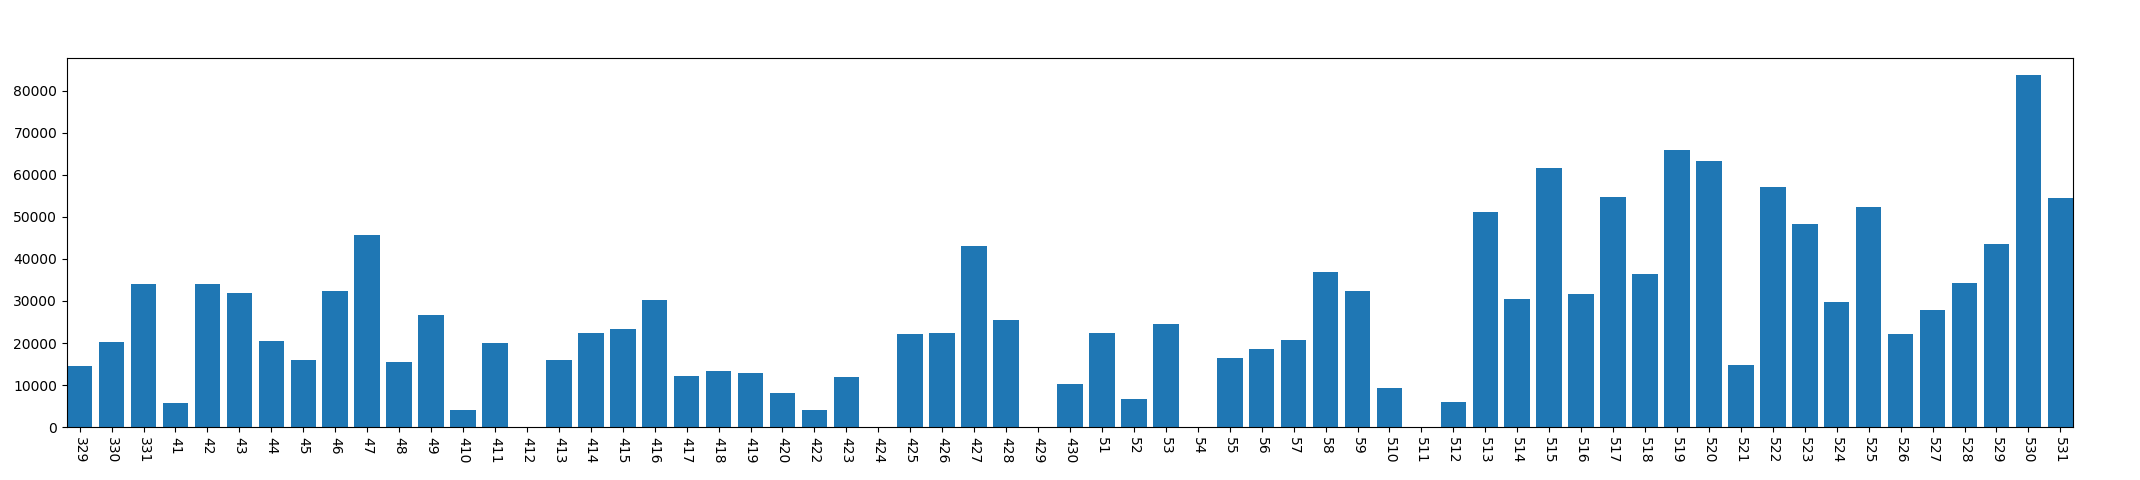

The data file committed next to this chart (first rows):
, year, mon, day, phonelock_time
0, 2013, 3, 29, 14547
1, 2013, 3, 30, 20289
2, 2013, 3, 31, 33961
3, 2013, 4, 1, 5808
4, 2013, 4, 2, 34073
5, 2013, 4, 3, 31887
6, 2013, 4, 4, 20380
7, 2013, 4, 5, 15883
8, 2013, 4, 6, 32260
9, 2013, 4, 7, 45749
10, 2013, 4, 8, 15573
11, 2013, 4, 9, 26712
12, 2013, 4, 10, 3979
13, 2013, 4, 11, 20051
14, 2013, 4, 12, 0
15, 2013, 4, 13, 16011
16, 2013, 4, 14, 22310
17, 2013, 4, 15, 23312
18, 2013, 4, 16, 30208
19, 2013, 4, 17, 12054
20, 2013, 4, 18, 13446
21, 2013, 4, 19, 12987
22, 2013, 4, 20, 8043
23, 2013, 4, 22, 4095
24, 2013, 4, 23, 11855
25, 2013, 4, 24, 0
26, 2013, 4, 25, 22156
27, 2013, 4, 26, 22456
28, 2013, 4, 27, 43080
29, 2013, 4, 28, 25553
30, 2013, 4, 29, 0
31, 2013, 4, 30, 10202
32, 2013, 5, 1, 22435
33, 2013, 5, 2, 6817
34, 2013, 5, 3, 24525
35, 2013, 5, 4, 0
36, 2013, 5, 5, 16459
37, 2013, 5, 6, 18534
38, 2013, 5, 7, 20665
39, 2013, 5, 8, 36903
40, 2013, 5, 9, 32291
41, 2013, 5, 10, 9252
42, 2013, 5, 11, 0
43, 2013, 5, 12, 6091
44, 2013, 5, 13, 0
45, 2013, 5, 12, 0
46, 2013, 5, 13, 51036
47, 2013, 5, 14, 30379
48, 2013, 5, 15, 61550
49, 2013, 5, 16, 31774
50, 2013, 5, 17, 54758
51, 2013, 5, 18, 36362
52, 2013, 5, 19, 65886
53, 2013, 5, 20, 63164
54, 2013, 5, 21, 14682
55, 2013, 5, 22, 57034
56, 2013, 5, 23, 48384
57, 2013, 5, 24, 29827
58, 2013, 5, 25, 52442
59, 2013, 5, 26, 22217
... 5 more rows
